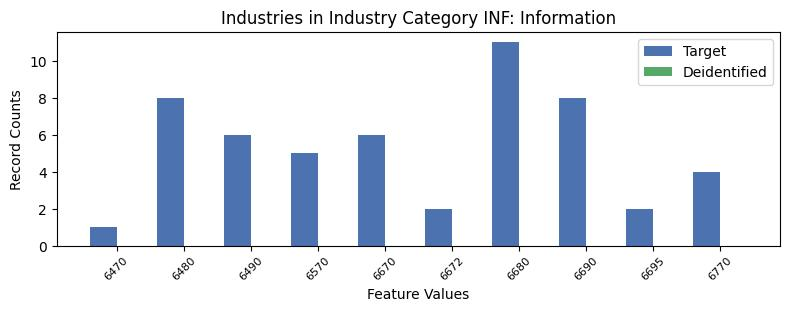

Source data for this figure (header and first rows):
, INDP, count_target, count_deidentified
5, 6470, 1, 0.0
2, 6480, 8, 0.0
3, 6490, 6, 0.0
7, 6570, 5, 0.0
4, 6670, 6, 0.0
0, 6672, 2, 0.0
1, 6680, 11, 0.0
6, 6690, 8, 0.0
9, 6695, 2, 0.0
8, 6770, 4, 0.0
